Run: headless pygame with SDL's dummy video driver; simulated clock (each Clock.tick advances the game by its frame time, no real sleeping); random seed 0; keys injected as events and as key.get_pressed() state; no mouse input.
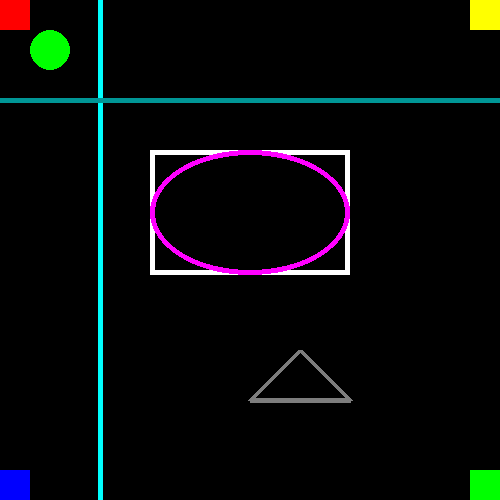
Frame 1 of 4 · flips 1–60 · no input
Frame 2 of 4 · flips 61–180 · tapped SPACE, RETURN · held RIGHT (→), D · screen unchanged from frame 1, image omitted
Frame 3 of 4 · flips 181–300 · held DOWN (↓), S · screen unchanged from frame 2, image omitted
Frame 4 of 4 · flips 301–420 · held LEFT (←), A, UP (↑), W · screen unchanged from frame 3, image omitted

The pygame program that drew these frames:

import pygame


def zeichne_formen():
    win = pygame.display.get_surface()

    pygame.draw.rect(win, (255, 0, 0), (0, 0, 30, 30))
    pygame.draw.rect(win, (0, 255, 0), (470, 470, 30, 30))
    pygame.draw.rect(win, (0, 0, 255), (0, 470, 30, 30))
    pygame.draw.rect(win, (255, 255, 0), (470, 0, 30, 30))

    pygame.draw.circle(win, (0, 255, 0), (50, 50), 20)

    pygame.draw.line(win, (0, 255, 255), (100, 0), (100, 500), 5)
    pygame.draw.line(win, (0, 150, 150), (0, 100), (500, 100), 5)

    pygame.draw.rect(win, (255, 255, 255), (150, 150, 200, 125), 5)

    pygame.draw.ellipse(win, (255, 0, 255), (150, 150, 200, 125), 5)

    pygame.draw.polygon(win, (125, 125, 125), ((300, 350), (250, 400), (350, 400)), 5)


pygame.init()
pygame.display.set_mode((500, 500))
pygame.display.set_caption("Formen und Farben")

bRun = True
while bRun:
    pygame.time.delay(100)

    for event in pygame.event.get():
        if event.type == pygame.QUIT:
            bRun = False

    zeichne_formen()
    pygame.display.update()

pygame.quit()
